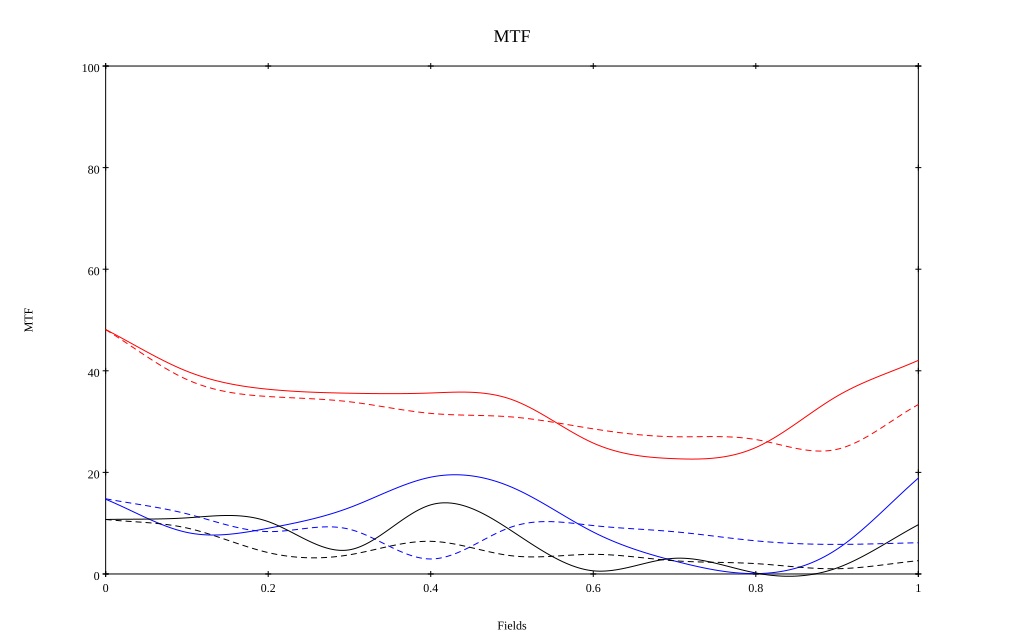

The file beside this chart, header and first rows:
, 0, 0.1, 0.2, 0.3, 0.4, 0.5, 0.6, 0.7, 0.8, 0.9, 1
10 sag, 0.481, 0.399, 0.364, 0.356, 0.356, 0.343, 0.258, 0.227, 0.249, 0.35, 0.421
10 tan, 0.481, 0.383, 0.349, 0.339, 0.316, 0.309, 0.286, 0.27, 0.265, 0.245, 0.334
30 sag, 0.147, 0.082, 0.09, 0.131, 0.191, 0.171, 0.083, 0.026, 0.001, 0.049, 0.189
30 tan, 0.148, 0.118, 0.083, 0.088, 0.03, 0.093, 0.095, 0.083, 0.065, 0.058, 0.061
50 sag, 0.107, 0.111, 0.103, 0.048, 0.136, 0.084, 0.006, 0.031, 0.002, 0.012, 0.097
50 tan, 0.107, 0.09, 0.042, 0.038, 0.064, 0.036, 0.039, 0.026, 0.02, 0.01, 0.026
